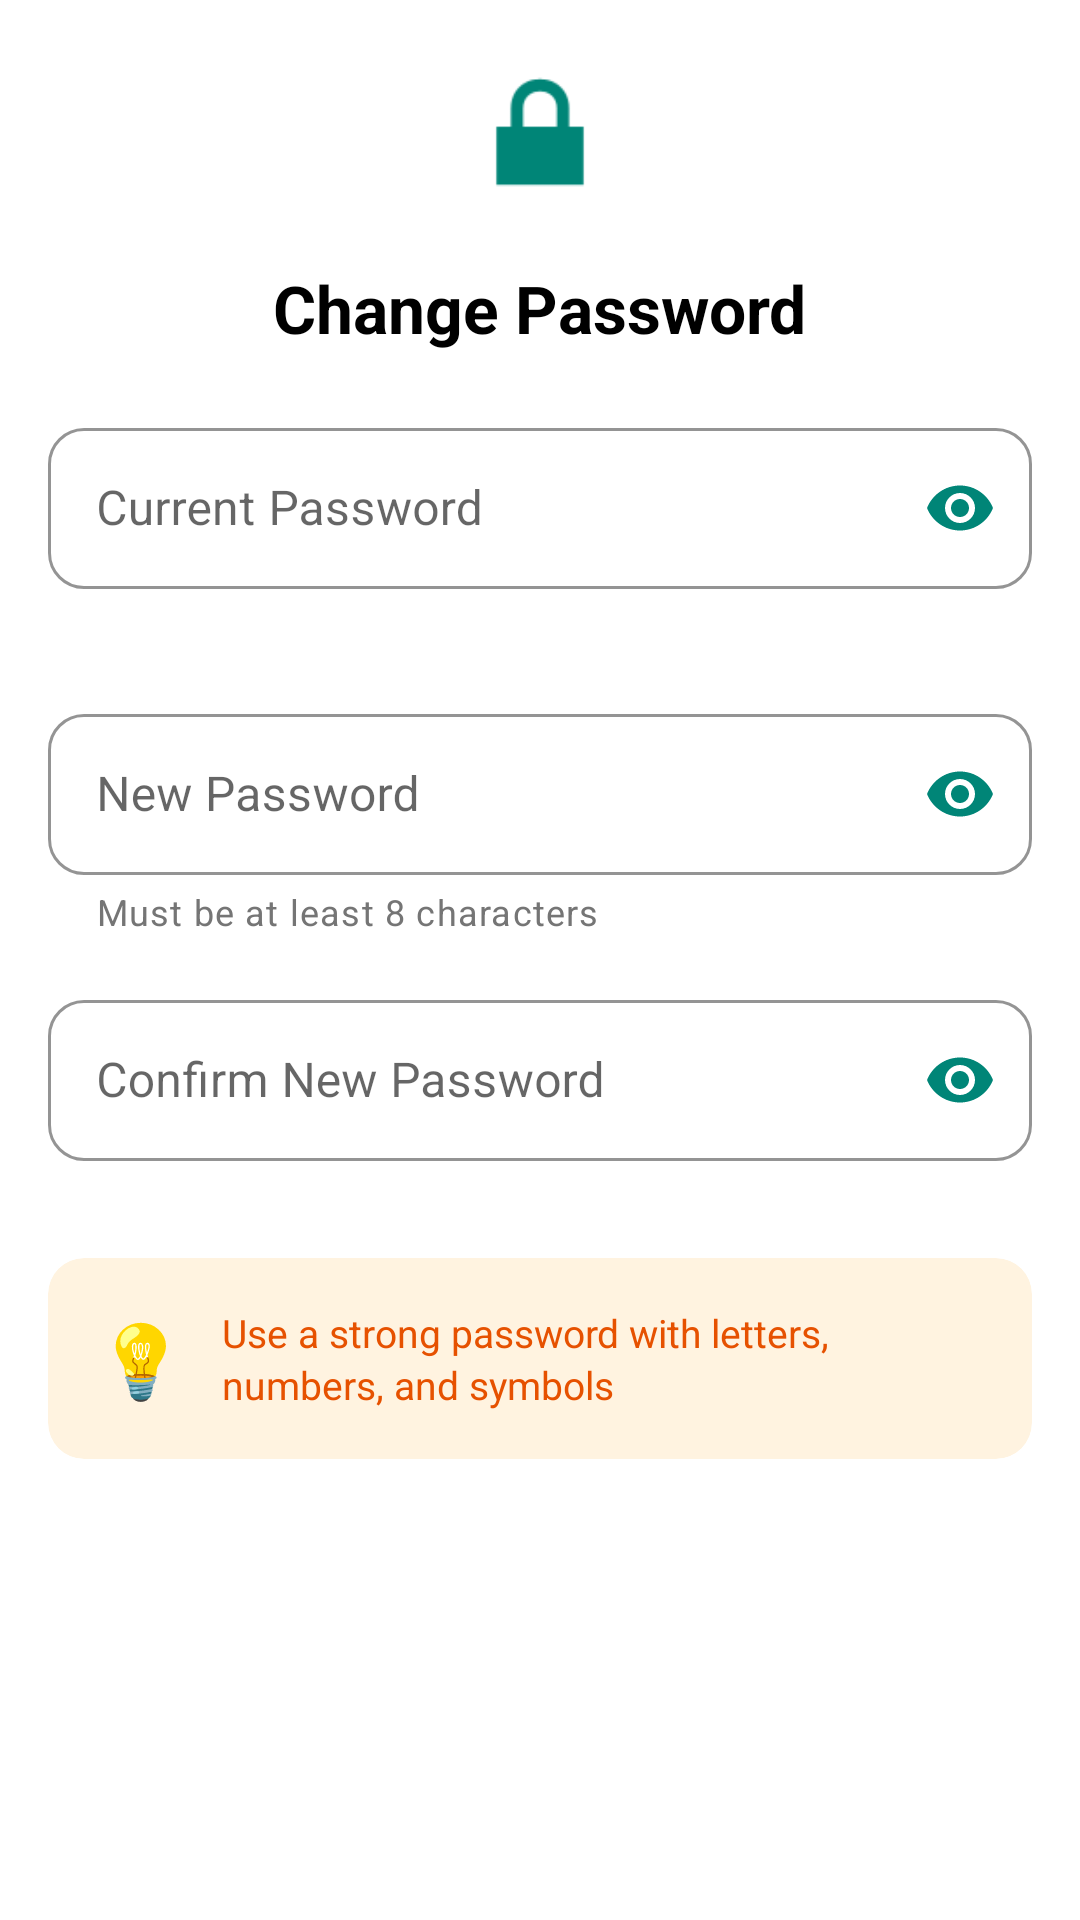

Write the Android layout XML for this screen, with the resource values it uses.
<!-- AndroidManifest.xml: application theme Theme.Trackr -->
<!-- res/layout/dialog_change_password.xml -->
<?xml version="1.0" encoding="utf-8"?>

<LinearLayout
    xmlns:android="http://schemas.android.com/apk/res/android"
    xmlns:app="http://schemas.android.com/apk/res-auto"
    android:layout_width="match_parent"
    android:layout_height="wrap_content"
    android:orientation="vertical"
    android:padding="16dp"
    android:background="?attr/colorSurface">

    
    <ImageView
        android:layout_width="56dp"
        android:layout_height="56dp"
        android:src="@android:drawable/ic_lock_lock"
        app:tint="?attr/colorPrimary"
        android:layout_gravity="center_horizontal"
        android:layout_marginBottom="16dp"/>

    
    <TextView
        android:layout_width="wrap_content"
        android:layout_height="wrap_content"
        android:text="Change Password"
        android:textSize="22sp"
        android:textStyle="bold"
        android:textColor="?attr/colorOnSurface"
        android:layout_gravity="center_horizontal"
        android:layout_marginBottom="20dp"/>

    
    <com.google.android.material.textfield.TextInputLayout
        android:id="@+id/currentPasswordInputLayout"
        android:layout_width="match_parent"
        android:layout_height="wrap_content"
        android:layout_marginBottom="16dp"
        android:hint="Current Password"
        style="@style/Widget.MaterialComponents.TextInputLayout.OutlinedBox"
        app:boxStrokeColor="?attr/colorPrimary"
        app:hintTextColor="?attr/colorPrimary"
        app:boxCornerRadiusTopStart="12dp"
        app:boxCornerRadiusTopEnd="12dp"
        app:boxCornerRadiusBottomStart="12dp"
        app:boxCornerRadiusBottomEnd="12dp"
        app:passwordToggleEnabled="true"
        app:passwordToggleTint="?attr/colorPrimary"
        app:errorEnabled="true"
        app:errorTextColor="#F44336">

        <com.google.android.material.textfield.TextInputEditText
            android:id="@+id/currentPasswordInput"
            android:layout_width="match_parent"
            android:layout_height="wrap_content"
            android:inputType="textPassword"
            android:textSize="16sp"
            android:padding="16dp"/>
    </com.google.android.material.textfield.TextInputLayout>

    
    <com.google.android.material.textfield.TextInputLayout
        android:id="@+id/newPasswordInputLayout"
        android:layout_width="match_parent"
        android:layout_height="wrap_content"
        android:layout_marginBottom="16dp"
        android:hint="New Password"
        style="@style/Widget.MaterialComponents.TextInputLayout.OutlinedBox"
        app:boxStrokeColor="?attr/colorPrimary"
        app:hintTextColor="?attr/colorPrimary"
        app:boxCornerRadiusTopStart="12dp"
        app:boxCornerRadiusTopEnd="12dp"
        app:boxCornerRadiusBottomStart="12dp"
        app:boxCornerRadiusBottomEnd="12dp"
        app:passwordToggleEnabled="true"
        app:passwordToggleTint="?attr/colorPrimary"
        app:errorEnabled="true"
        app:errorTextColor="#F44336"
        app:helperText="Must be at least 8 characters"
        app:helperTextTextColor="?attr/colorOnSurfaceVariant">

        <com.google.android.material.textfield.TextInputEditText
            android:id="@+id/newPasswordInput"
            android:layout_width="match_parent"
            android:layout_height="wrap_content"
            android:inputType="textPassword"
            android:textSize="16sp"
            android:padding="16dp"/>
    </com.google.android.material.textfield.TextInputLayout>

    
    <com.google.android.material.textfield.TextInputLayout
        android:id="@+id/confirmPasswordInputLayout"
        android:layout_width="match_parent"
        android:layout_height="wrap_content"
        android:hint="Confirm New Password"
        style="@style/Widget.MaterialComponents.TextInputLayout.OutlinedBox"
        app:boxStrokeColor="?attr/colorPrimary"
        app:hintTextColor="?attr/colorPrimary"
        app:boxCornerRadiusTopStart="12dp"
        app:boxCornerRadiusTopEnd="12dp"
        app:boxCornerRadiusBottomStart="12dp"
        app:boxCornerRadiusBottomEnd="12dp"
        app:passwordToggleEnabled="true"
        app:passwordToggleTint="?attr/colorPrimary"
        app:errorEnabled="true"
        app:errorTextColor="#F44336">

        <com.google.android.material.textfield.TextInputEditText
            android:id="@+id/confirmPasswordInput"
            android:layout_width="match_parent"
            android:layout_height="wrap_content"
            android:inputType="textPassword"
            android:textSize="16sp"
            android:padding="16dp"/>
    </com.google.android.material.textfield.TextInputLayout>

    
    <com.google.android.material.card.MaterialCardView
        android:layout_width="match_parent"
        android:layout_height="wrap_content"
        android:layout_marginTop="12dp"
        app:cardCornerRadius="12dp"
        app:cardElevation="0dp"
        app:strokeWidth="0dp"
        app:cardBackgroundColor="#FFF3E0">

        <LinearLayout
            android:layout_width="match_parent"
            android:layout_height="wrap_content"
            android:orientation="horizontal"
            android:padding="16dp"
            android:gravity="center_vertical">

            <TextView
                android:layout_width="wrap_content"
                android:layout_height="wrap_content"
                android:text="💡"
                android:textSize="24sp"
                android:layout_marginEnd="12dp"/>

            <TextView
                android:layout_width="0dp"
                android:layout_height="wrap_content"
                android:layout_weight="1"
                android:text="Use a strong password with letters, numbers, and symbols"
                android:textSize="13sp"
                android:textColor="#E65100"
                android:lineSpacingExtra="2dp"/>
        </LinearLayout>
    </com.google.android.material.card.MaterialCardView>

</LinearLayout>
<!-- resources referenced by this layout -->
<resources>
  <style name="Theme.Trackr" parent="Theme.Trackr.Light" />
  <style name="Theme.Trackr.Light" parent="Theme.MaterialComponents.Light.DarkActionBar">
          <item name="colorPrimary">@color/teal_primary</item>
          <item name="colorPrimaryVariant">@color/teal_700</item>
          <item name="colorOnPrimary">@color/white</item>
          <item name="colorSecondary">@color/teal_200</item>
          <item name="colorSecondaryVariant">@color/teal_700</item>
          <item name="colorOnSecondary">@color/black</item>
          <item name="android:statusBarColor">@color/teal_700</item>
          <item name="android:windowBackground">@color/white</item>
          <item name="android:textColor">@color/black</item>
          <item name="android:textColorPrimary">@color/black</item>
          <item name="android:textColorSecondary">@color/gray_600</item>
          <item name="colorSurface">@color/white</item>
          <item name="colorOnSurface">@color/black</item>
          <item name="colorOnSurfaceVariant">@color/gray_600</item>
          <item name="colorOutlineVariant">@color/gray_400</item>
      </style>
  <color name="teal_primary">#008577</color>
  <color name="teal_700">#FF018786</color>
  <color name="white">#FFFFFF</color>
  <color name="teal_200">#FF03DAC5</color>
  <color name="black">#000000</color>
  <color name="gray_600">#FF757575</color>
  <color name="gray_400">#FFBDBDBD</color>
</resources>
